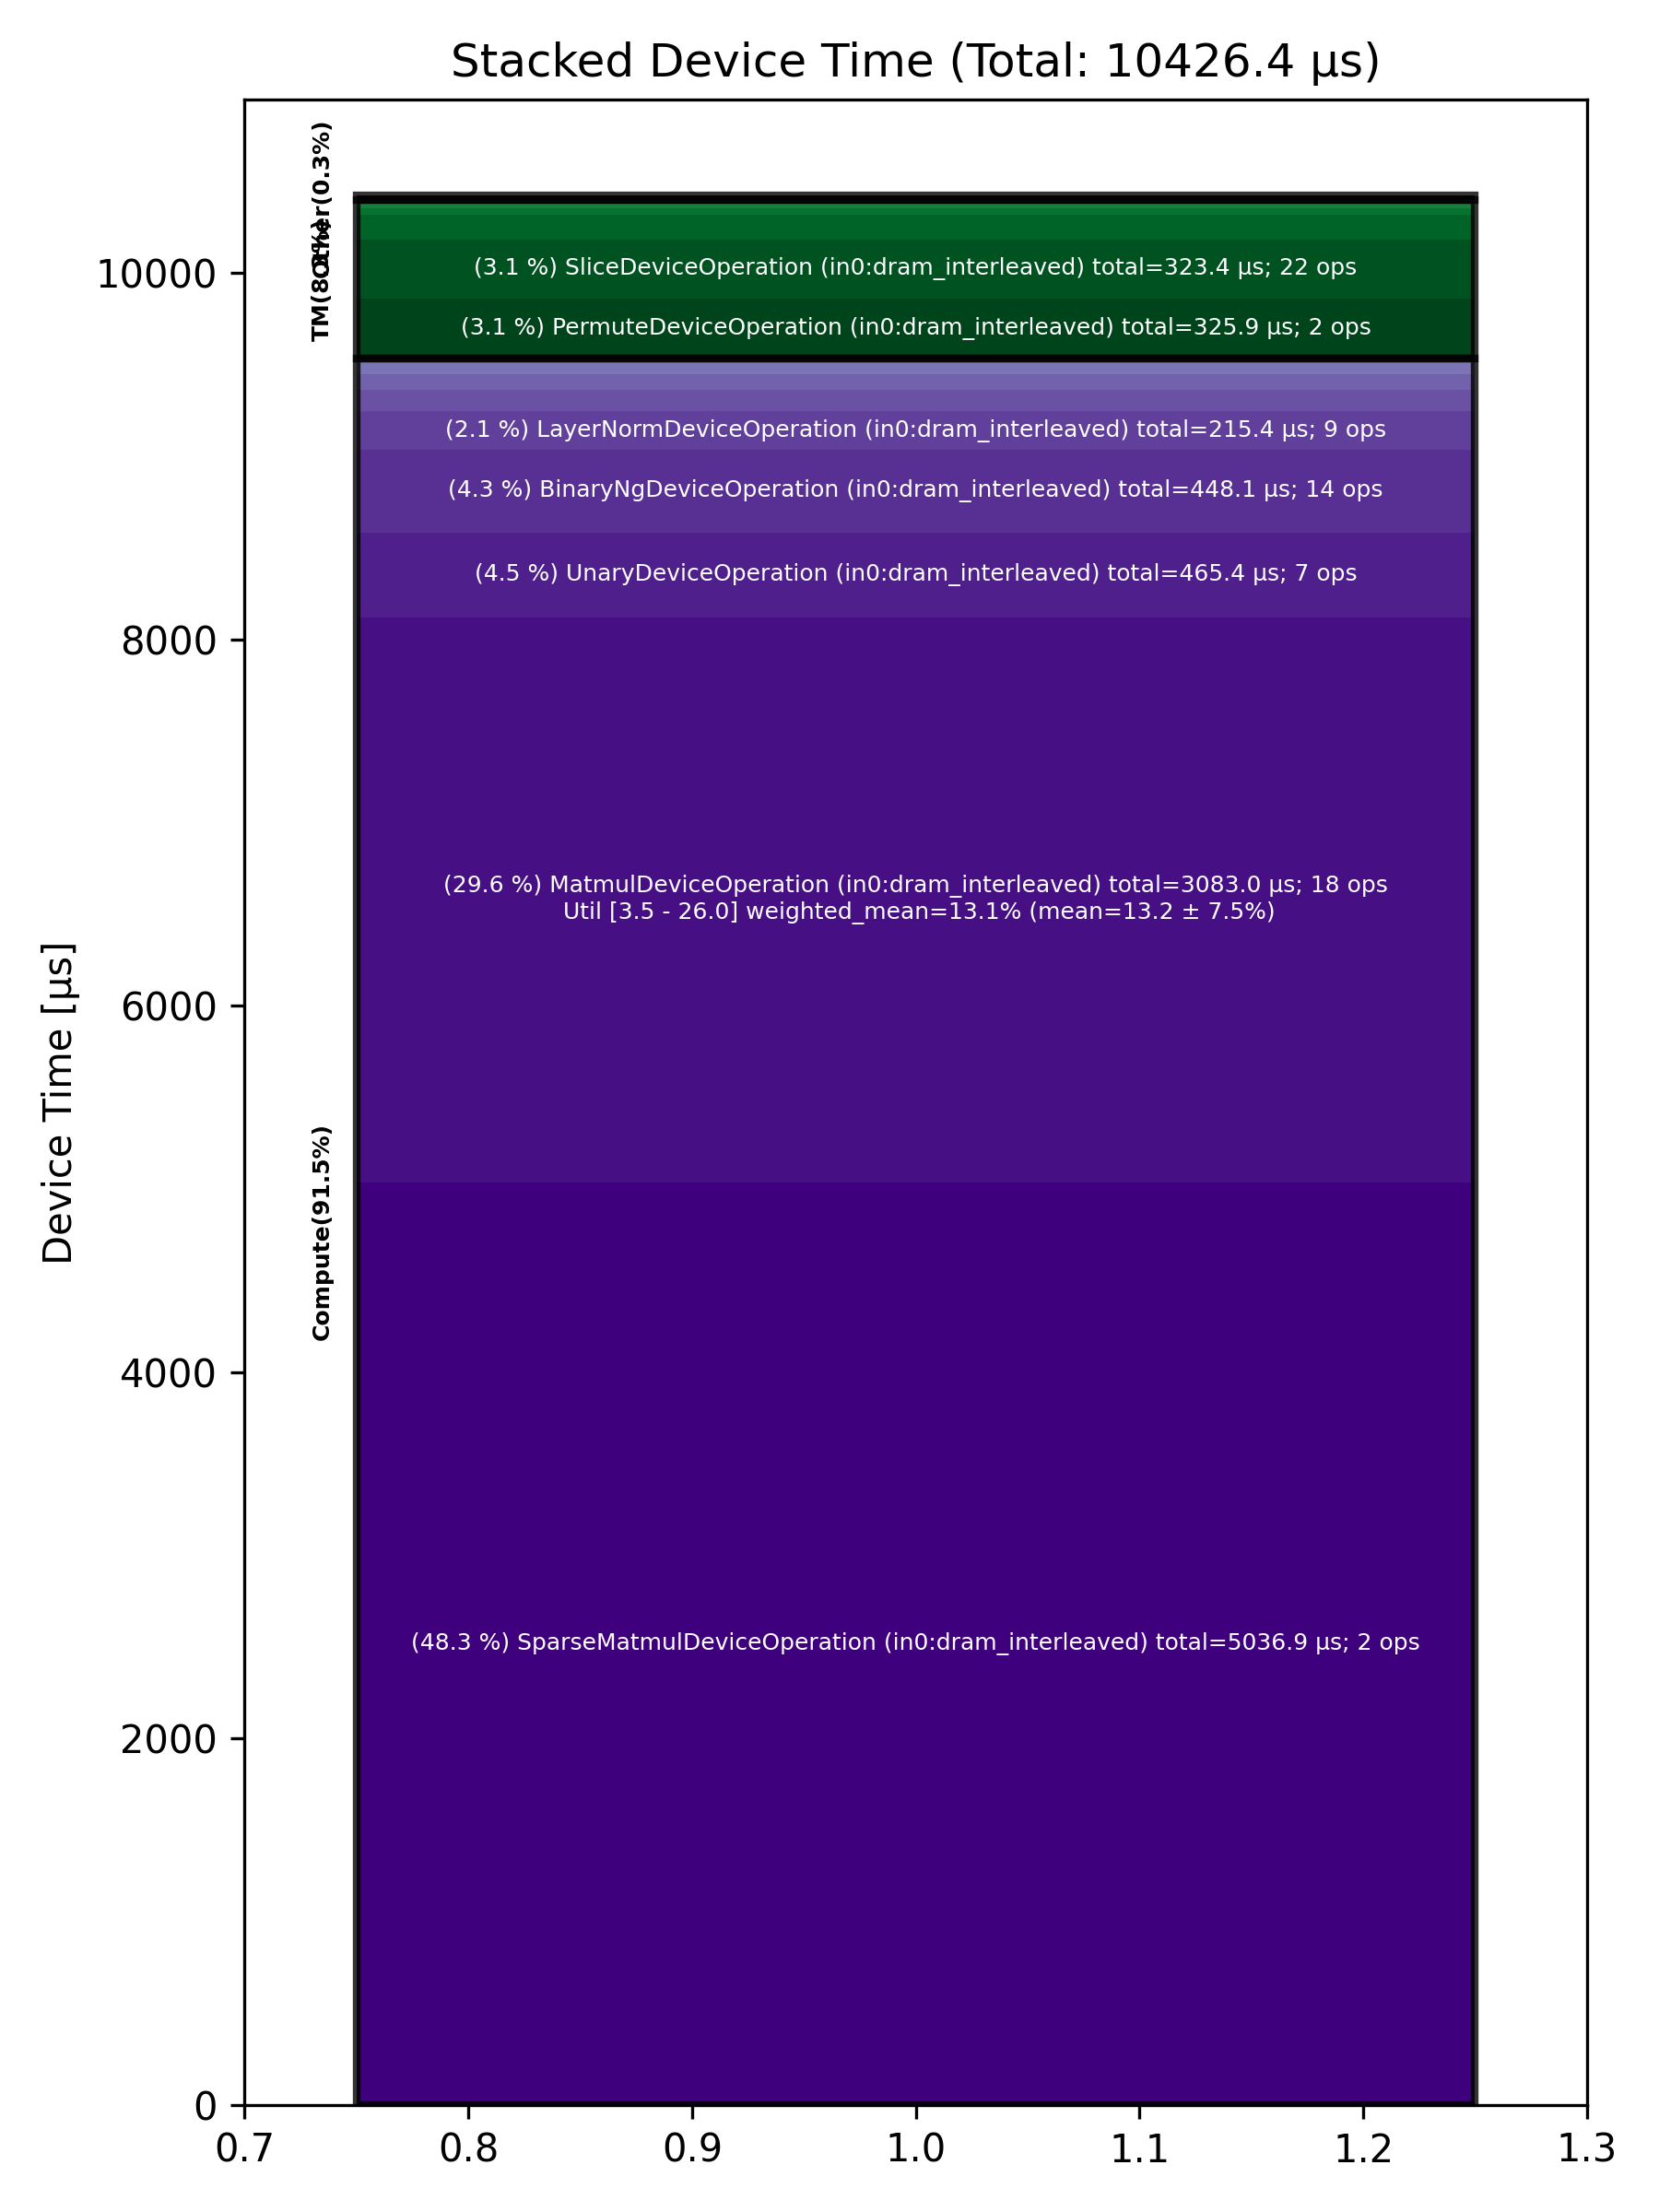

Data behind this chart, as committed beside it:
Total % [%], Op Code, Device Time Sum [μs], Op Count, Op Category, Min FLOPs [%], Max FLOPs [%], Mean FLOPs [%], Std FLOPs [%], Weighted Mean FLOPs [%]
48.31, SparseMatmulDeviceOperation (in0:dram_in…, 5037, 2, Compute, , , , , 
29.57, MatmulDeviceOperation (in0:dram_interlea…, 3083, 18, Compute, 3.48, 25.98, 13.22, 7.47, 13.11
4.46, UnaryDeviceOperation (in0:dram_interleav…, 465.4, 7, Compute, , , , , 
4.30, BinaryNgDeviceOperation (in0:dram_interl…, 448.1, 14, Compute, , , , , 
3.13, PermuteDeviceOperation (in0:dram_interle…, 325.9, 2, TM, , , , , 
3.10, SliceDeviceOperation (in0:dram_interleav…, 323.4, 22, TM, , , , , 
2.07, LayerNormDeviceOperation (in0:dram_inter…, 215.4, 9, Compute, , , , , 
1.27, NLPConcatHeadsDeviceOperation (in0:dram_…, 132.8, 2, TM, , , , , 
1.08, SDPAOperation (in0:dram_interleaved), 112.6, 2, Compute, , , , , 
0.85, FastReduceNCDeviceOperation (in0:dram_in…, 89.05, 1, Compute, , , , , 
0.58, RotaryEmbeddingLlamaDeviceOperation (in0…, 60.84, 4, Compute, , , , , 
0.35, ConcatDeviceOperation (in0:dram_interlea…, 36.13, 4, TM, , , , , 
0.24, UntilizeWithUnpaddingDeviceOperation (in…, 24.63, 4, TM, , , , , 
0.14, TopKDeviceOperation (in0:dram_interleave…, 14.77, 1, Other, , , , , 
0.13, EmbeddingsDeviceOperation (in0:dram_inte…, 14.03, 1, Compute, , , , , 
0.10, ReduceDeviceOperation (in0:dram_interlea…, 10.11, 4, Compute, , , , , 
0.09, TypecastDeviceOperation (in0:dram_interl…, 9.29, 5, TM, , , , , 
0.05, ScatterDeviceOperation (in0:dram_interle…, 5.37, 1, Other, , , , , 
0.05, FillPadDeviceOperation (in0:dram_interle…, 4.81, 1, TM, , , , , 
0.04, PagedFillCacheDeviceOperation (in0:dram_…, 4.22, 2, Other, , , , , 
0.04, TransposeDeviceOperation (in0:dram_inter…, 3.96, 2, TM, , , , , 
0.03, UntilizeCodegenDeviceOperation (in0:dram…, 3.17, 1, Other, , , , , 
0.03, TilizeDeviceOperation (in0:dram_interlea…, 2.61, 1, TM, , , , , 
